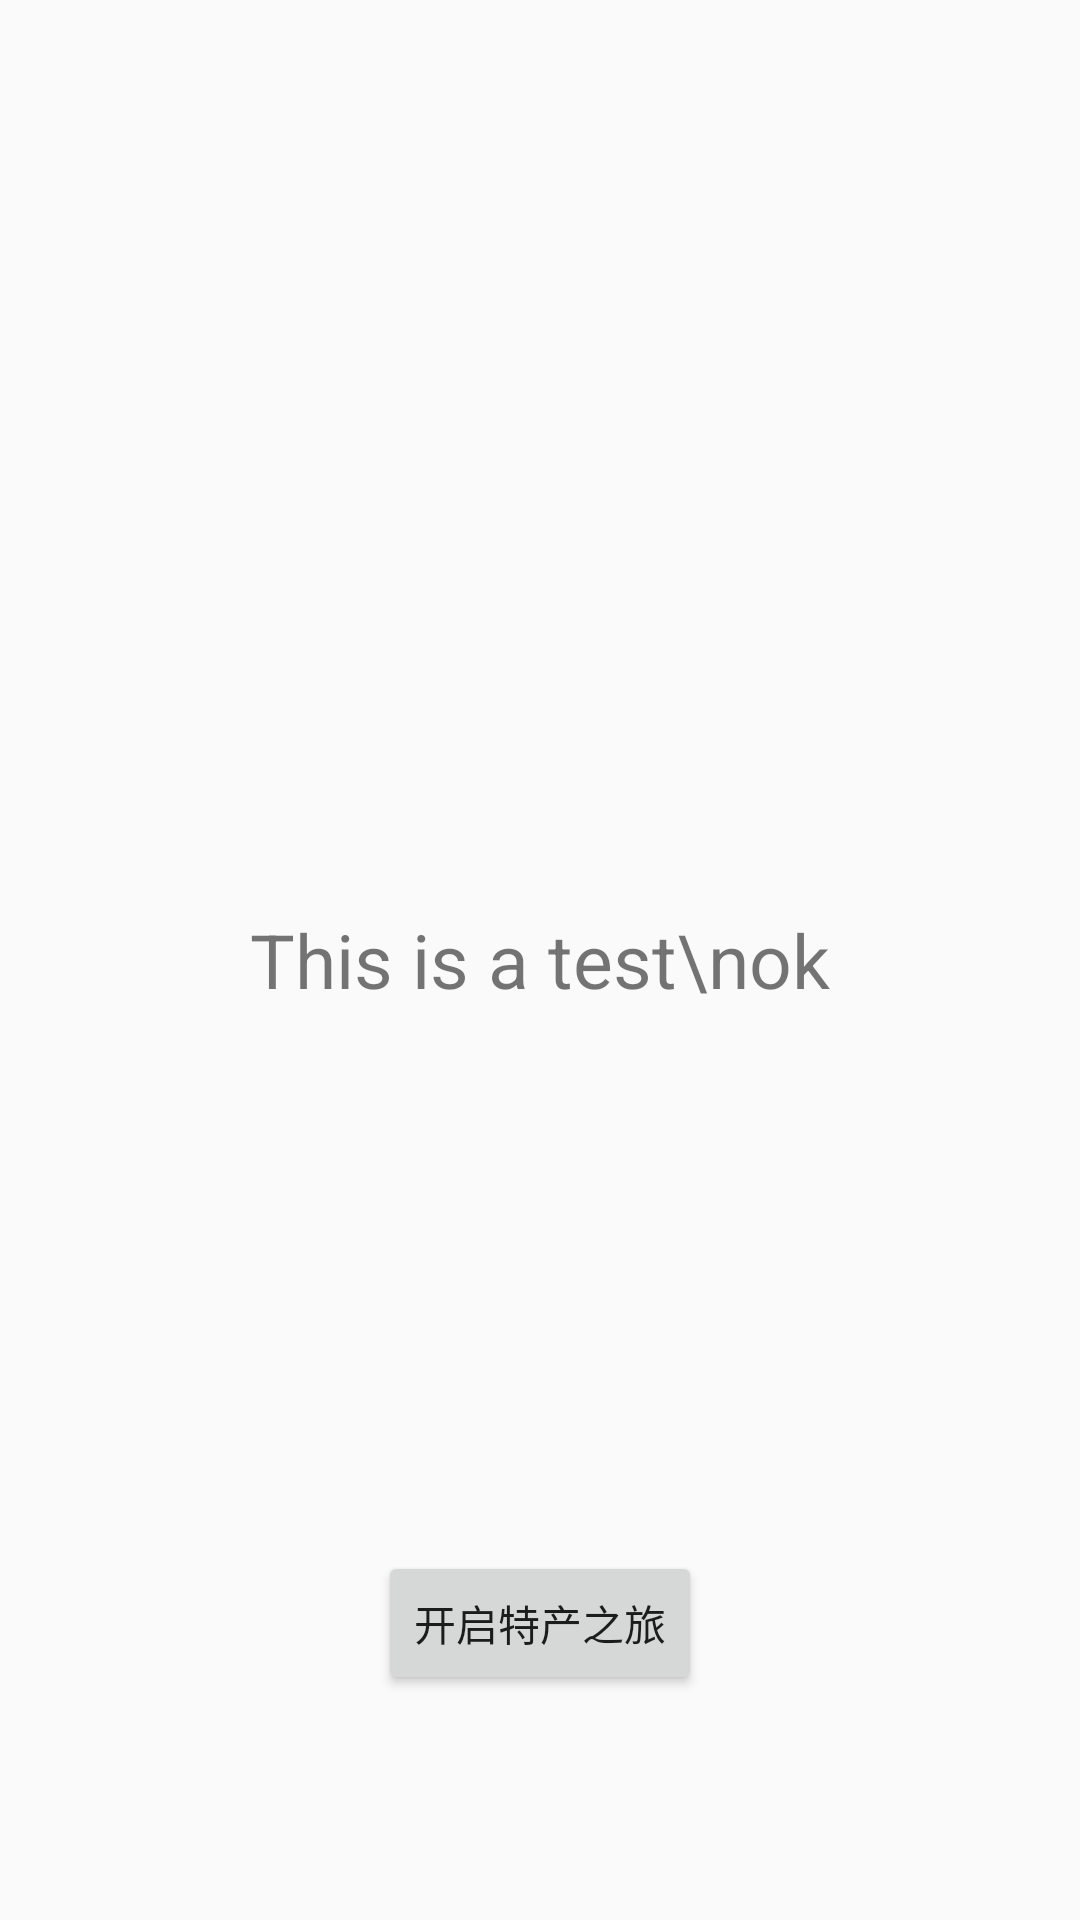

Layout XML and referenced resources for this Android screen:
<!-- AndroidManifest.xml: application theme AppTheme -->
<!-- res/layout/fragment_splash.xml -->
<?xml version="1.0" encoding="utf-8"?>
<RelativeLayout xmlns:android="http://schemas.android.com/apk/res/android"
    android:layout_width="match_parent" android:layout_height="match_parent">
<ImageView
    android:id="@+id/splash_background_imageview"
    android:layout_width="match_parent"
    android:layout_height="match_parent" />
    <TextView
        android:id="@+id/splash_content_textview"
        android:layout_width="wrap_content"
        android:layout_height="wrap_content"
        android:layout_centerInParent="true"
        android:gravity="center_horizontal"
        android:text="This is a test\nok"
        android:textSize="@dimen/welcome_text_size"/>
    <Button
        android:id="@+id/splash_enter_button"
        android:layout_width="wrap_content"
        android:layout_height="wrap_content"
        android:layout_alignParentBottom="true"
        android:layout_centerHorizontal="true"
        android:layout_marginBottom="75dp"
        android:text="@string/splash_button_text" />
</RelativeLayout>
<!-- resources referenced by this layout -->
<resources>
  <dimen name="welcome_text_size">25sp</dimen>
  <string name="splash_button_text">开启特产之旅</string>
  <style name="AppTheme" parent="Theme.AppCompat.Light">
          <item name="windowNoTitle">true</item>
          <item name="windowActionBar">false</item>
      </style>
</resources>
